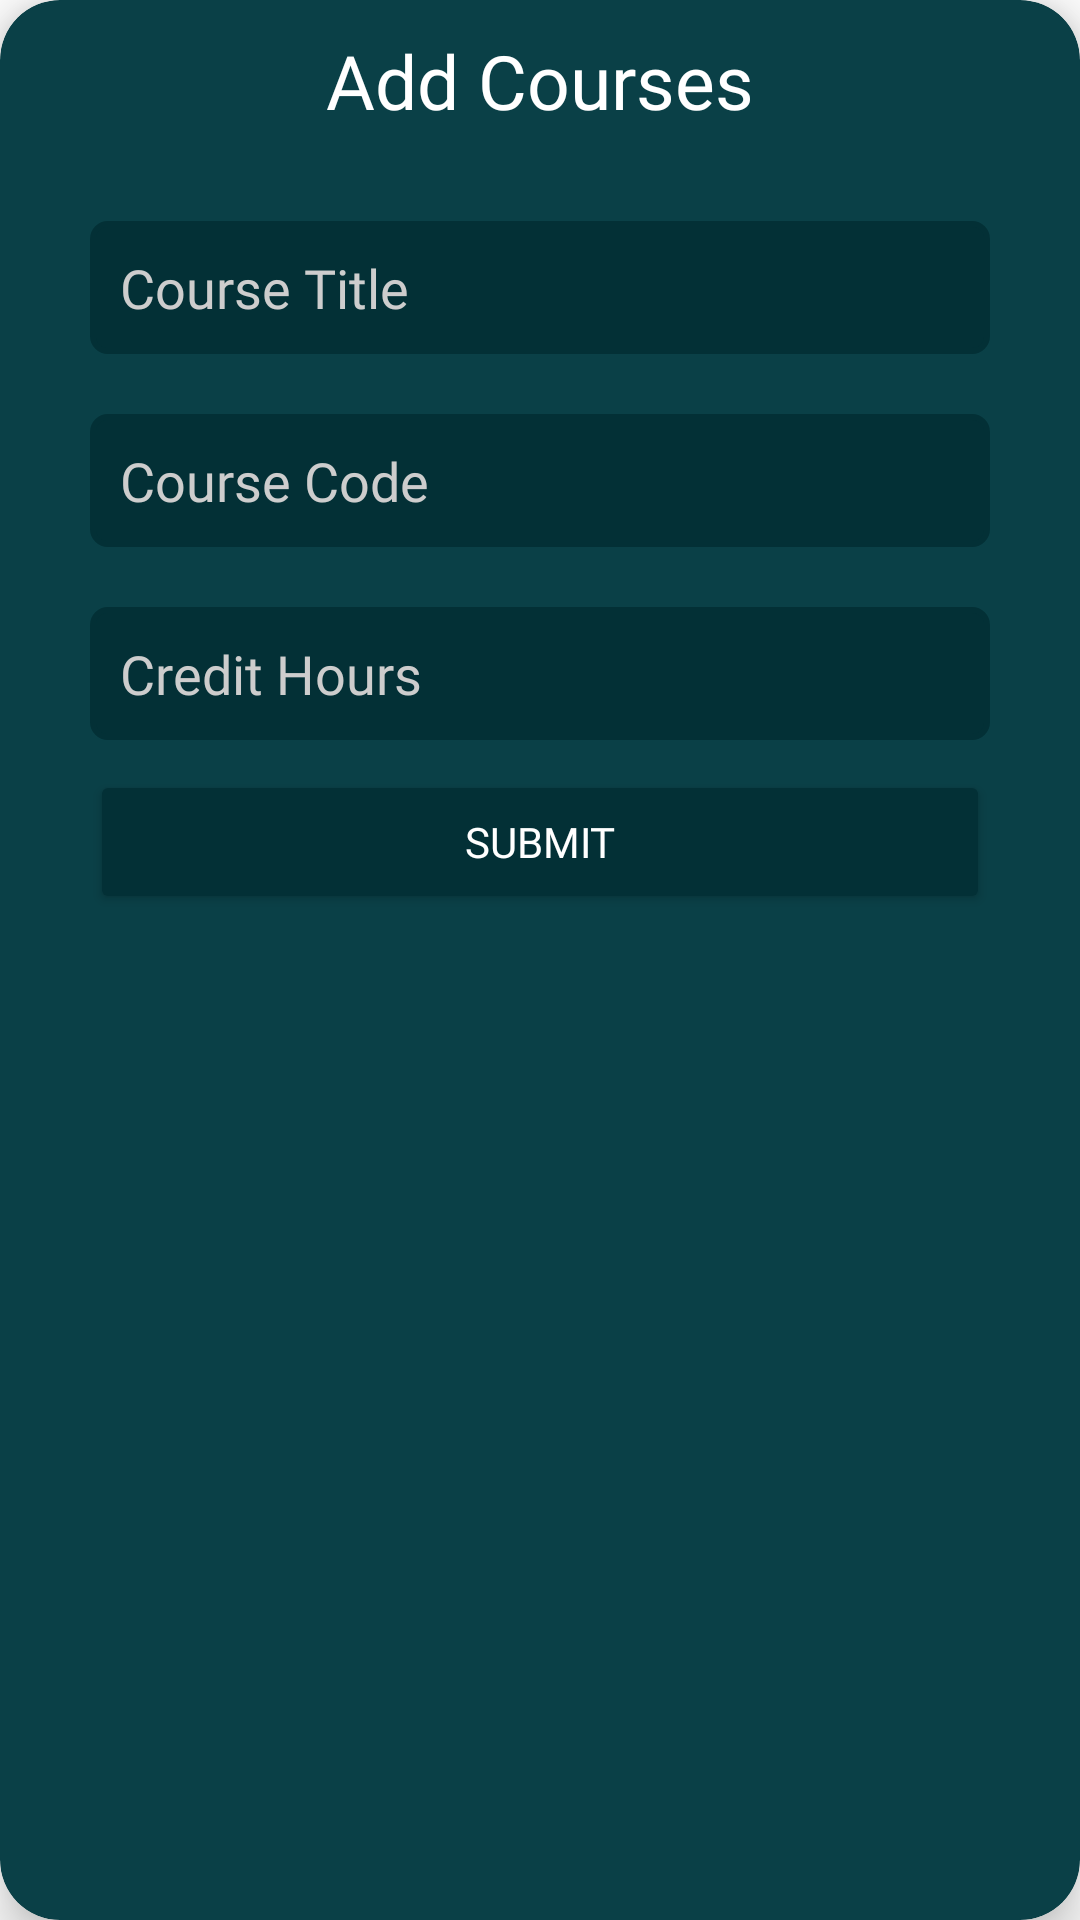

Here is an Android app screen rendered from its layout file. Give the layout XML and the strings, colors and styles it references.
<!-- AndroidManifest.xml: application theme Theme.SEGiCR -->
<!-- res/layout/dialog_add_course.xml -->
<?xml version="1.0" encoding="utf-8"?>
<com.google.android.material.card.MaterialCardView xmlns:android="http://schemas.android.com/apk/res/android"
    android:layout_width="300dp"
    android:layout_height="310dp"
    xmlns:app="http://schemas.android.com/apk/res-auto"
    app:cardCornerRadius="20dp"
    android:backgroundTint="?colorPrimary"
    app:cardElevation="10dp">

    <LinearLayout
        android:layout_width="match_parent"
        android:layout_height="match_parent"
        android:orientation="vertical">
        <TextView
            android:layout_width="match_parent"
            android:layout_height="wrap_content"
            android:gravity="center"
            android:text="Add Courses"
            android:textColor="@color/white"
            android:textSize="25dp"
            android:fontFamily="@font/arvo"
            android:padding="10dp"
            />


        <EditText
            android:layout_width="match_parent"
            android:layout_height="wrap_content"
            android:textColor="@color/white"
            android:hint="Course Title"
            android:textColorHint="#CDCDCD"
            android:fontFamily="@font/arvo"
            android:background="@drawable/edittext_bg"
            android:padding="10dp"
            android:layout_marginHorizontal="30dp"
            android:backgroundTint="?colorPrimaryVariant"
            android:layout_marginTop="20dp"
            android:id="@+id/title"
            />

        <EditText
            android:layout_width="match_parent"
            android:layout_height="wrap_content"
            android:textColor="@color/white"
            android:hint="Course Code"
            android:textColorHint="#CDCDCD"
            android:fontFamily="@font/arvo"
            android:background="@drawable/edittext_bg"
            android:padding="10dp"
            android:layout_marginHorizontal="30dp"
            android:backgroundTint="?colorPrimaryVariant"
            android:layout_marginTop="20dp"
            android:id="@+id/code"
            />

        <EditText
            android:layout_width="match_parent"
            android:layout_height="wrap_content"
            android:textColor="@color/white"
            android:hint="Credit Hours"
            android:inputType="number"
            android:textColorHint="#CDCDCD"
            android:fontFamily="@font/arvo"
            android:background="@drawable/edittext_bg"
            android:padding="10dp"
            android:layout_marginHorizontal="30dp"
            android:backgroundTint="?colorPrimaryVariant"
            android:layout_marginTop="20dp"
            android:id="@+id/hours"
            />

        <Button
            android:layout_width="match_parent"
            android:layout_height="wrap_content"
            android:textColor="@color/white"
            android:text="Submit"
            android:fontFamily="@font/arvo"
            android:layout_marginHorizontal="30dp"
            android:backgroundTint="?colorPrimaryVariant"
            android:layout_marginTop="10dp"
            android:id="@+id/btnAdd"
            />
    </LinearLayout>
</com.google.android.material.card.MaterialCardView>
<!-- resources referenced by this layout -->
<resources>
  <!-- drawable edittext_bg (drawable) -->
  <?xml version="1.0" encoding="utf-8"?>
  <shape xmlns:android="http://schemas.android.com/apk/res/android"
      android:shape="rectangle" android:padding="10dp">
  
      <solid android:color="#FFFFFF"/>
      <stroke android:width="2dp" android:color="#04665D" />
      <corners
          android:bottomRightRadius="5dp"
          android:bottomLeftRadius="5dp"
          android:topLeftRadius="5dp"
          android:topRightRadius="5dp" />
  </shape>
  <style name="Theme.SEGiCR" parent="Theme.MaterialComponents.DayNight.NoActionBar">
          
          <item name="colorPrimary">#0A4047</item>
          <item name="colorPrimaryVariant">#033036</item>
          <item name="colorOnPrimary">@color/white</item>
          
          <item name="colorSecondary">#6a929a</item>
          <item name="colorSecondaryVariant">#406B73</item>
          <item name="colorOnSecondary">@color/black</item>
          
          <item name="android:statusBarColor" tools:targetApi="l">?attr/colorPrimary</item>
          
      </style>
  <!-- not gathered from this repository: default colours our renderer supplied (Android Studio template values) -->
  <color name="black">#FF000000</color>
  <color name="white">#FFFFFFFF</color>
</resources>
